Run: headless pygame with SDL's dummy video driver; simulated clock (each Clock.tick advances the game by its frame time, no real sleeping); random seed 0; keys injected as events and as key.get_pressed() state; no mouse input.
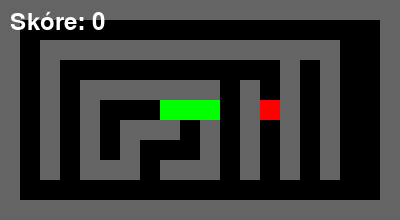
Frame 1 of 1 · flips 1–60 · no input (game ended)

The pygame program that drew these frames:

import pygame
import random

CELL_SIZE = 20
MAZE = [
    "11111111111111111111",
    "10000000000000000001",
    "10111111111111111001",
    "10100000000000101001",
    "10101111111010101001",
    "10101000001010101001",
    "10101011101010101001",
    "10101010001010101001",
    "10101110111010101001",
    "10000000000000000001",
    "11111111111111111111"
]

class SnakeGame:
    def __init__(self, screen):
        self.screen = screen
        self.running = True
        self.snake = [(100, 100), (80, 100), (60, 100)]  # Bezpečná start pozice
        self.direction = (20, 0)  # Směr doprava
        self.food = self.spawn_food()
        self.clock = pygame.time.Clock()
        self.score = 0
        self.font = pygame.font.SysFont(None, 36)
        self.maze_walls = self.create_walls()

    def create_walls(self):
        walls = []
        for row_index, row in enumerate(MAZE):
            for col_index, cell in enumerate(row):
                if cell == '1':
                    x = col_index * CELL_SIZE
                    y = row_index * CELL_SIZE
                    walls.append((x, y))
        return walls

    def spawn_food(self):
        free_spaces = []
        for row in range(len(MAZE)):
            for col in range(len(MAZE[0])):
                x = col * CELL_SIZE
                y = row * CELL_SIZE
                if MAZE[row][col] == '0' and (x, y) not in self.snake:
                    free_spaces.append((x, y))
        return random.choice(free_spaces)

    def handle_events(self):
        for event in pygame.event.get():
            if event.type == pygame.QUIT:
                self.running = False
            elif event.type == pygame.KEYDOWN:
                if event.key == pygame.K_ESCAPE:
                    self.running = False
                elif event.key == pygame.K_UP and self.direction != (0, 20):
                    self.direction = (0, -20)
                elif event.key == pygame.K_DOWN and self.direction != (0, -20):
                    self.direction = (0, 20)
                elif event.key == pygame.K_LEFT and self.direction != (20, 0):
                    self.direction = (-20, 0)
                elif event.key == pygame.K_RIGHT and self.direction != (-20, 0):
                    self.direction = (20, 0)

    def update(self):
        new_head = (self.snake[0][0] + self.direction[0], self.snake[0][1] + self.direction[1])

        # Kontrola kolize s hadem nebo zdmi
        if new_head in self.snake or new_head in self.maze_walls:
            self.running = False

        self.snake.insert(0, new_head)

        if new_head == self.food:
            self.score += 1
            self.food = self.spawn_food()
        else:
            self.snake.pop()

    def draw(self):
        self.screen.fill((0, 0, 0))

        for wall in self.maze_walls:
            pygame.draw.rect(self.screen, (100, 100, 100), (*wall, CELL_SIZE, CELL_SIZE))

        for segment in self.snake:
            pygame.draw.rect(self.screen, (0, 255, 0), (*segment, CELL_SIZE, CELL_SIZE))

        pygame.draw.rect(self.screen, (255, 0, 0), (*self.food, CELL_SIZE, CELL_SIZE))

        score_text = self.font.render(f"Skóre: {self.score}", True, (255, 255, 255))
        self.screen.blit(score_text, (10, 10))

        pygame.display.flip()

    def run(self):
        while self.running:
            self.handle_events()
            self.update()
            self.draw()
            self.clock.tick(10)

def run_snake_game():
    pygame.init()
    width = len(MAZE[0]) * CELL_SIZE
    height = len(MAZE) * CELL_SIZE
    screen = pygame.display.set_mode((width, height))
    pygame.display.set_caption("Had v bludišti")
    game = SnakeGame(screen)
    game.run()
    pygame.quit()

if __name__ == "__main__":
    run_snake_game()
